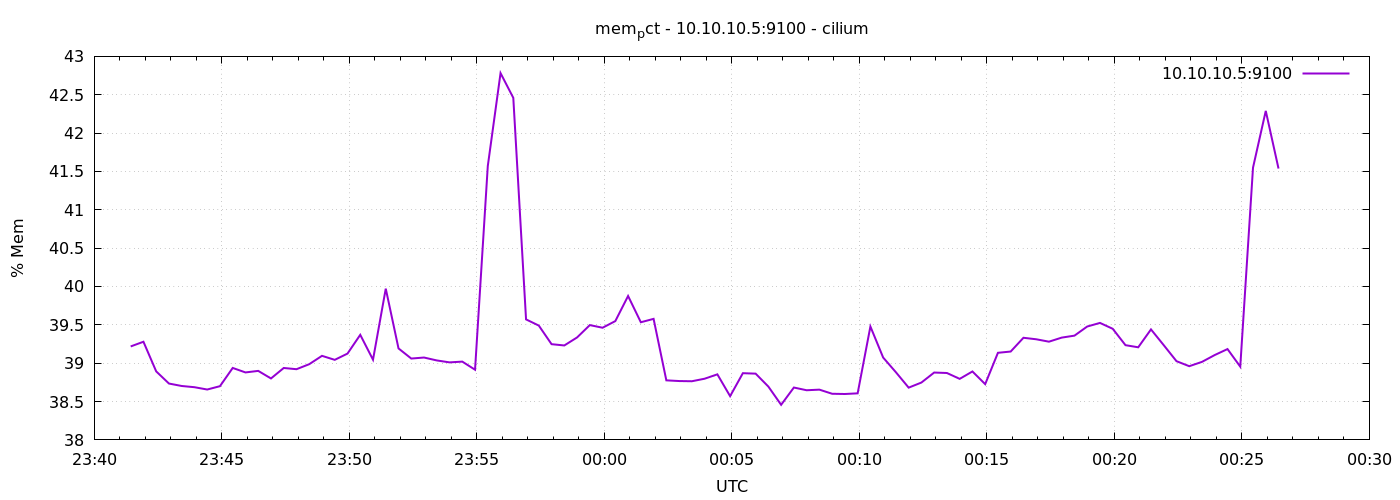

The data file committed next to this chart (first rows):
1778024486	39.21843235597478
1778024516	39.28
1778024546	38.89
1778024576	38.73
1778024606	38.7
1778024636	38.69
1778024666	38.66
1778024696	38.7
1778024726	38.94
1778024756	38.88
1778024786	38.9
1778024816	38.8
1778024846	38.94
1778024876	38.92
1778024906	38.99
1778024936	39.1
1778024966	39.04
1778024996	39.13
1778025026	39.37
1778025056	39.05
1778025086	39.97
1778025116	39.19
1778025146	39.06
1778025176	39.07
1778025206	39.04
1778025236	39.01
1778025266	39.02
1778025296	38.91
1778025326	41.57
1778025356	42.78
1778025386	42.46
1778025416	39.57
1778025446	39.49
1778025476	39.25
1778025506	39.23
1778025536	39.34
1778025566	39.5
1778025596	39.46
1778025626	39.55
1778025656	39.88
1778025686	39.53
1778025716	39.58
1778025746	38.78
1778025776	38.77
1778025806	38.76
1778025836	38.8
1778025866	38.85
1778025896	38.57
1778025926	38.87
1778025956	38.86
1778025986	38.7
1778026016	38.46
1778026046	38.68
1778026076	38.65
1778026106	38.66
1778026136	38.6
1778026166	38.6
1778026196	38.61
1778026226	39.48
1778026256	39.07
1778026286	38.88
... 30 more rows
